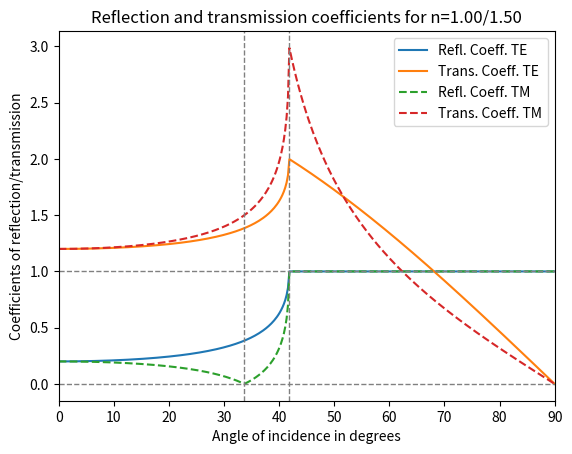
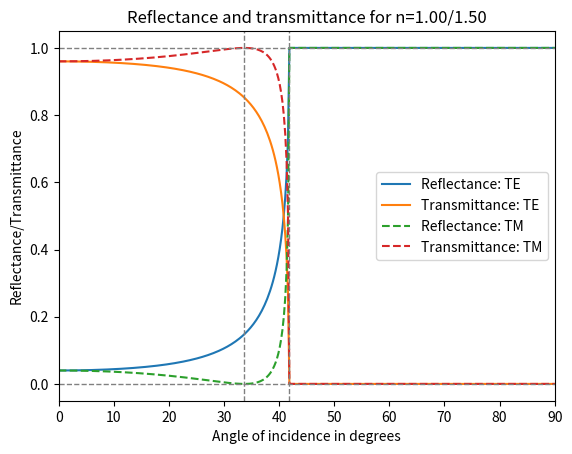

Reproduce these figures in Python, in order.
# -*- coding: utf-8 -*-
"""
Created on Wed Jan 31 11:32:15 2018

[redacted]
"""

import numpy as np
import cmath
import matplotlib.pyplot as plt
n1=1.50
n2=1.00
n=n2/n1
deg2rad=np.pi/180
AngB=180/np.pi*np.arctan(n)
AngC=180/np.pi*np.arcsin(n)
AngX=deg2rad*0
x=np.linspace(0,90,360,endpoint=True)
xrad=x*deg2rad
#xradar=np.asarray(xrad)
Ifrac=[(cmath.sqrt(n**2-np.sin(i)**2)/np.cos(i)).real for i in xrad]
IfracX=(cmath.sqrt(n**2-np.sin(AngX)**2)/np.cos(AngX)).real
Ifrac=np.asarray(Ifrac)
re=[abs((cmath.cos(i)-cmath.sqrt(n**2-(cmath.sin(i)**2)))/(cmath.cos(i)+cmath.sqrt(n**2-cmath.sin(i)**2))) for i in xrad]
reX=abs((cmath.cos(AngX)-cmath.sqrt(n**2-(cmath.sin(AngX)**2)))/(cmath.cos(AngX)+cmath.sqrt(n**2-cmath.sin(AngX)**2)))
re=np.asarray(re)
rm=[abs((cmath.sqrt(n**2-(cmath.sin(i)**2))-n**2*cmath.cos(i))/(cmath.sqrt(n**2-cmath.sin(i)**2)+n**2*cmath.cos(i))) for i in xrad]
rmX=abs((cmath.sqrt(n**2-(cmath.sin(AngX)**2))-n**2*cmath.cos(AngX))/(cmath.sqrt(n**2-cmath.sin(AngX)**2)+n**2*cmath.cos(AngX)))
rm=np.asarray(rm)
te=[abs((2*cmath.cos(i))/(cmath.cos(i)+cmath.sqrt(n**2-cmath.sin(i)**2))) for i in xrad]
teX=abs((2*cmath.cos(AngX))/(cmath.cos(AngX)+cmath.sqrt(n**2-cmath.sin(AngX)**2)))
te=np.asarray(te)
tm=[abs((2*n*cmath.cos(i))/(cmath.sqrt(n**2-cmath.sin(i)**2)+n**2*cmath.cos(i))) for i in xrad]
tmX=abs((2*n*cmath.cos(AngX))/(cmath.sqrt(n**2-cmath.sin(AngX)**2)+n**2*cmath.cos(AngX)))
tm=np.asarray(tm)
Re=re*re
ReX=reX*reX
Rm=rm*rm
RmX=rmX*rmX
Te=Ifrac*te*te
TeX=IfracX*teX*teX
Tm=Ifrac*tm*tm
TmX=IfracX*tmX*tmX
f1=plt.figure()
plt.plot(x,re,label="Refl. Coeff. TE")
plt.plot(x,te,label="Trans. Coeff. TE")
plt.plot(x,rm,label="Refl. Coeff. TM",linestyle='dashed')
plt.plot(x,tm,label="Trans. Coeff. TM",linestyle='dashed')
plt.title("Reflection and transmission coefficients for n=%3.2f/%3.2f" %(n2,n1))
plt.xlabel("Angle of incidence in degrees")
plt.ylabel("Coefficients of reflection/transmission")
plt.xlim(0,90)
#plt.ylim(0,1.0)
#plt.axvline(56.31,color='grey', linestyle='--')
plt.axhline(0,color='grey', linestyle='--',linewidth=1)
plt.axhline(1,color='grey', linestyle='--',linewidth=1)
plt.axvline(AngB,color='grey', linestyle='--',linewidth=1)
plt.axvline(AngC,color='grey', linestyle='--',linewidth=1)
plt.legend()
plt.savefig("RTiCn1.5.pdf")
plt.show()
f2=plt.figure()
plt.plot(x,Re,label="Reflectance: TE")
plt.plot(x,Te,label="Transmittance: TE")
plt.plot(x,Rm,label="Reflectance: TM",linestyle='dashed')
plt.plot(x,Tm,label="Transmittance: TM",linestyle='dashed')
#plt.plot(x,Re+Te,label="Total: RTE+TTE")
#plt.plot(x,Rm+Tm,label="Total: RTM+TTM")
plt.title("Reflectance and transmittance for n=%3.2f/%3.2f" %(n2,n1))
plt.xlabel("Angle of incidence in degrees")
plt.ylabel("Reflectance/Transmittance")
plt.xlim(0,90)
#plt.ylim(0,1.0)
#plt.axvline(56.31,color='grey', linestyle='--')
plt.axhline(0,color='grey', linestyle='--',linewidth=1)
plt.axhline(1,color='grey', linestyle='--',linewidth=1)
plt.axvline(AngB,color='grey', linestyle='--',linewidth=1)
plt.axvline(AngC,color='grey', linestyle='--',linewidth=1)
plt.legend()
plt.savefig("RTin1.5.pdf")
plt.show()
print("The Brewster angle is: %3.2f" %(AngB))
print("The critical angle is: %3.2f" %(AngC))
print("Reflectance for internal TE reflection = %3.3f" % ReX)
print("Reflectance for internal TM reflection = %3.3f" % RmX)
print("Transmittance for internal TE reflection = %3.3f" % TeX)
print("Transmittance for internal TM reflection = %3.3f" % TmX)